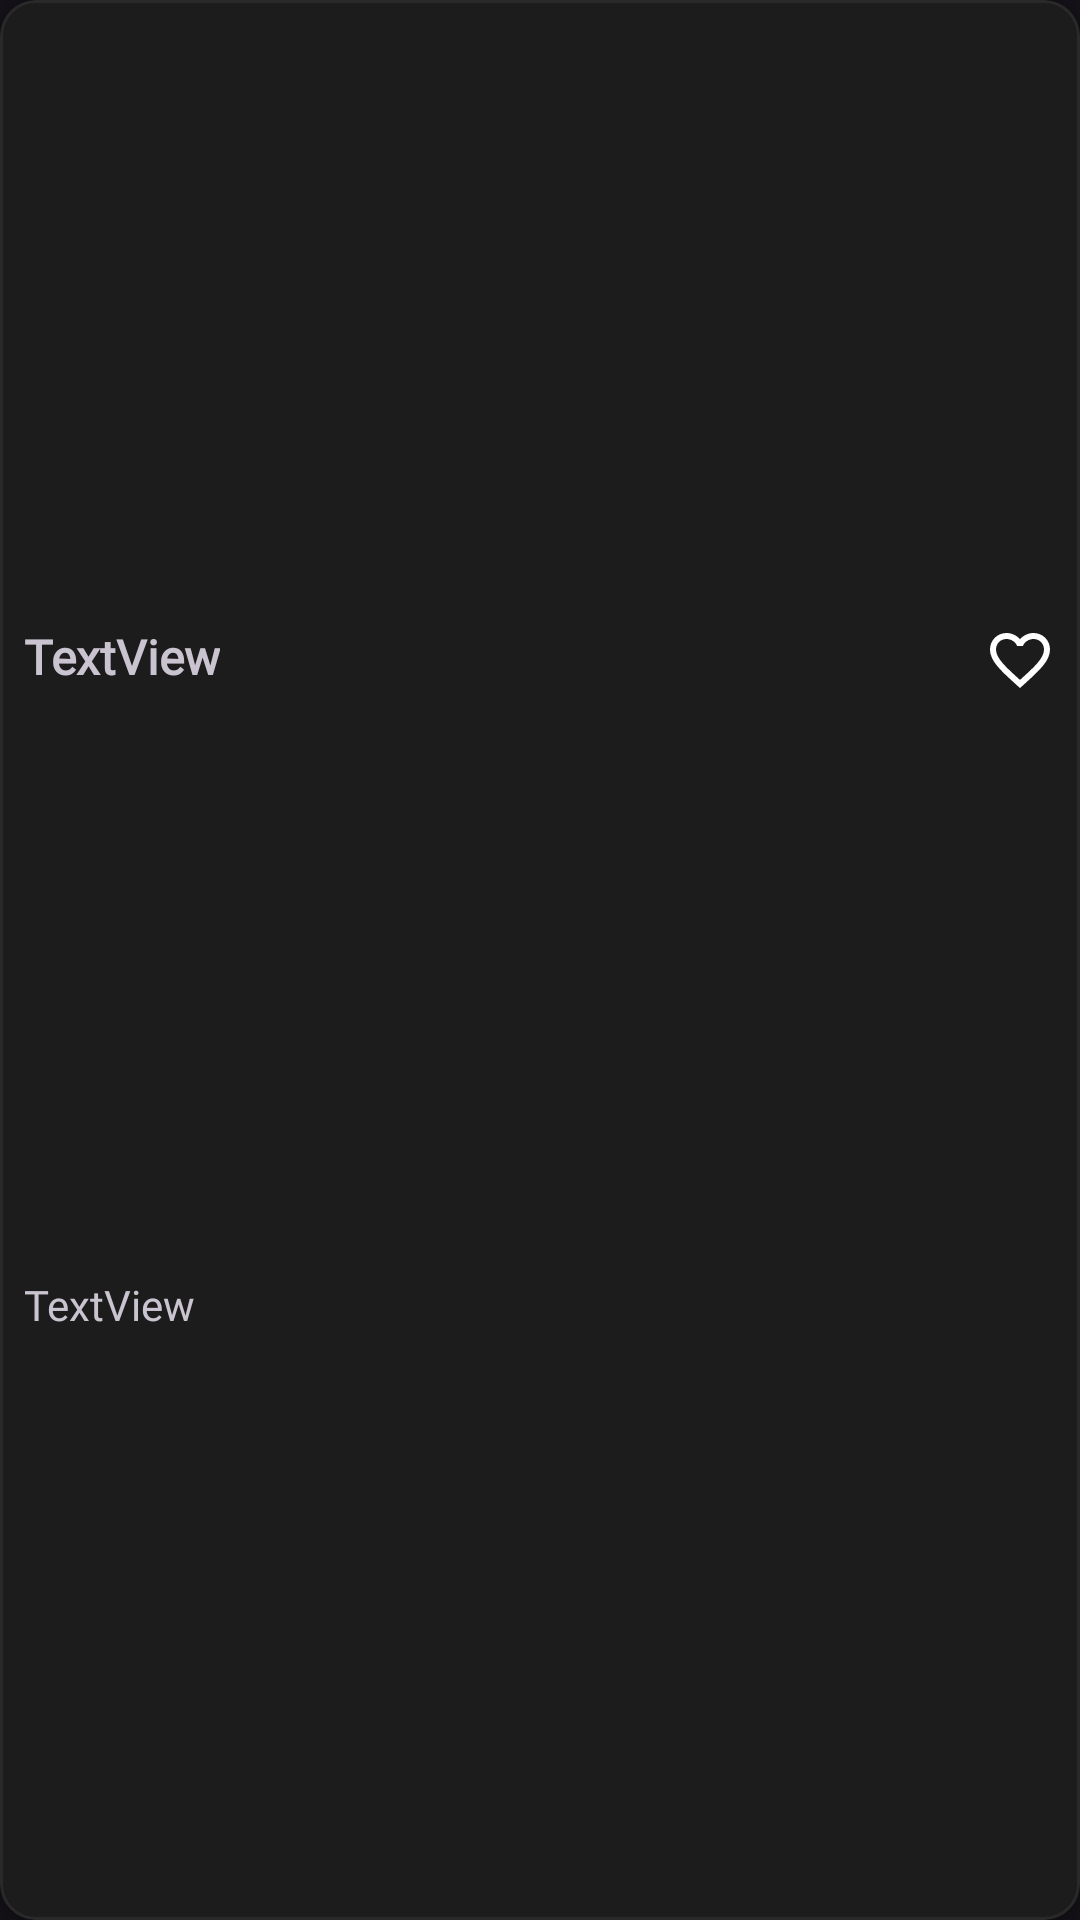

Reconstruct the res/layout file that produces this screen, plus the resources it refers to.
<!-- AndroidManifest.xml: application theme Ame_NoireTheme -->
<!-- res/layout/produkt_item.xml -->
<?xml version="1.0" encoding="utf-8"?>
<com.google.android.material.card.MaterialCardView xmlns:android="http://schemas.android.com/apk/res/android"
    xmlns:app="http://schemas.android.com/apk/res-auto"
    xmlns:tools="http://schemas.android.com/tools"
    android:id="@+id/cardView"
    android:layout_width="wrap_content"
    android:layout_height="wrap_content"
    android:layout_margin="8dp"
    app:cardElevation="4dp"
    app:strokeColor="@color/grey"
    app:cardBackgroundColor="@color/grey2">

    <androidx.constraintlayout.widget.ConstraintLayout
        android:layout_width="match_parent"
        android:layout_height="match_parent">

        <ImageView
            android:id="@+id/ivImage"
            android:transitionName="image_big"
            android:layout_width="200dp"
            android:layout_height="200dp"
            android:scaleType="fitXY"
            app:layout_constraintEnd_toEndOf="parent"
            app:layout_constraintStart_toStartOf="parent"
            app:layout_constraintTop_toTopOf="parent"
            tools:srcCompat="@tools:sample/avatars" />

        <TextView
            android:id="@+id/preis2TV"
            android:layout_width="wrap_content"
            android:layout_height="wrap_content"
            android:layout_marginStart="8dp"
            android:layout_marginTop="8dp"
            android:text="TextView"
            android:fontFamily="@font/supreme_regular"
            android:textSize="16sp"
            android:textStyle="bold"
            app:layout_constraintStart_toStartOf="parent"
            app:layout_constraintTop_toBottomOf="@+id/ivImage" />

        <ImageButton
            android:id="@+id/imageButton"
            android:layout_width="wrap_content"
            android:layout_height="wrap_content"
            android:layout_marginTop="8dp"
            android:layout_marginEnd="8dp"
            android:background="@color/transparent"
            app:layout_constraintEnd_toEndOf="parent"
            app:layout_constraintTop_toBottomOf="@+id/ivImage"
            app:srcCompat="@drawable/baseline_favorite_border_24" />

        <TextView
            android:id="@+id/titleTV"
            android:layout_width="0dp"
            android:layout_height="wrap_content"
            android:layout_marginStart="8dp"
            android:layout_marginTop="16dp"
            android:layout_marginBottom="16dp"
            android:maxLines="2"
            android:text="TextView"
            android:fontFamily="@font/supreme_regular"
            app:layout_constraintBottom_toBottomOf="parent"
            app:layout_constraintEnd_toEndOf="parent"
            app:layout_constraintStart_toStartOf="parent"
            app:layout_constraintTop_toBottomOf="@+id/preis2TV" />
    </androidx.constraintlayout.widget.ConstraintLayout>
</com.google.android.material.card.MaterialCardView>
<!-- resources referenced by this layout -->
<resources>
  <color name="grey">#292929</color>
  <color name="grey2">#1C1C1C</color>
  <color name="transparent">#00309106</color>
  <!-- drawable baseline_favorite_border_24 (drawable) -->
  <vector android:height="24dp" android:tint="?colorOnSecondary"
      android:viewportHeight="24" android:viewportWidth="24"
      android:width="24dp" xmlns:android="http://schemas.android.com/apk/res/android">
      <path android:fillColor="@android:color/white" android:pathData="M16.5,3c-1.74,0 -3.41,0.81 -4.5,2.09C10.91,3.81 9.24,3 7.5,3 4.42,3 2,5.42 2,8.5c0,3.78 3.4,6.86 8.55,11.54L12,21.35l1.45,-1.32C18.6,15.36 22,12.28 22,8.5 22,5.42 19.58,3 16.5,3zM12.1,18.55l-0.1,0.1 -0.1,-0.1C7.14,14.24 4,11.39 4,8.5 4,6.5 5.5,5 7.5,5c1.54,0 3.04,0.99 3.57,2.36h1.87C13.46,5.99 14.96,5 16.5,5c2,0 3.5,1.5 3.5,3.5 0,2.89 -3.14,5.74 -7.9,10.05z"/>
  </vector>
  <style name="Ame_NoireTheme" parent="Theme.Material3.Dark.NoActionBar">
  
          <item name="colorPrimary">@color/background</item>
          <item name="colorOnSecondary">@color/white</item>
          <item name="colorSurface">@color/background</item>
          <item name="android:windowContentTransitions">true</item>
          <item name="android:windowAnimationStyle">@style/animation</item>
  
      </style>
  <color name="background">#151515</color>
  <color name="white">#FFFFFFFF</color>
  <style name="animation">
          <item name="android:windowEnterAnimation">@android:anim/fade_in</item>
          <item name="android:windowExitAnimation">@android:anim/fade_out</item>
      </style>
</resources>
